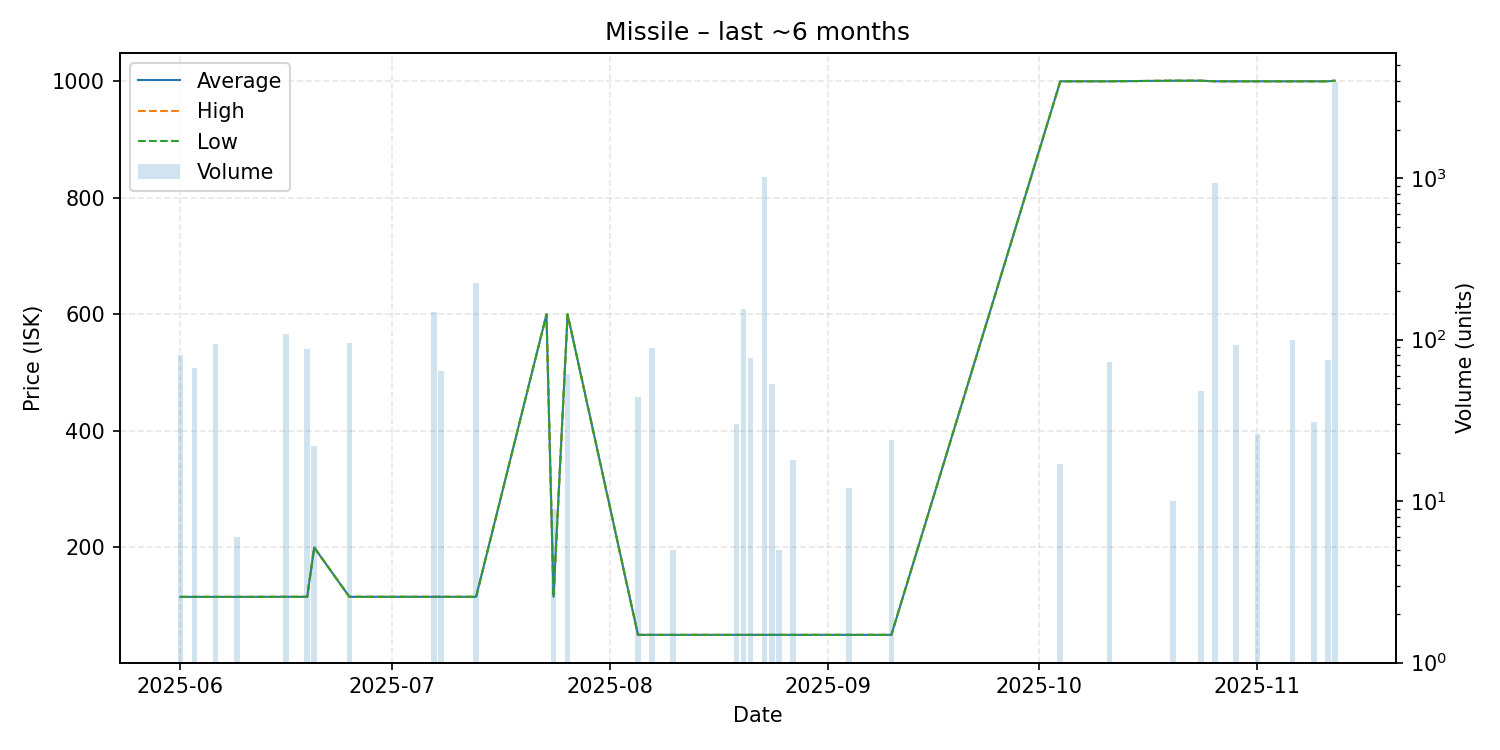

Data behind this chart, as committed beside it:
date, average, highest, lowest, order_count, volume
2025-06-01, 115.2, 115.2, 115.2, 1, 80
2025-06-03, 115.2, 115.2, 115.2, 1, 67
2025-06-06, 115.2, 115.2, 115.2, 1, 94
2025-06-09, 115.2, 115.2, 115.2, 1, 6
2025-06-16, 115.3, 115.3, 115.3, 2, 108
2025-06-19, 115.3, 115.3, 115.3, 1, 87
2025-06-20, 200.0, 200.0, 200.0, 1, 22
2025-06-25, 115.3, 115.3, 115.3, 1, 96
2025-07-07, 115.3, 115.3, 115.3, 2, 149
2025-07-08, 115.3, 115.3, 115.3, 1, 64
2025-07-13, 115.3, 115.3, 115.3, 3, 223
2025-07-23, 600.0, 600.0, 600.0, 1, 1
2025-07-24, 115.3, 115.3, 115.3, 1, 9
2025-07-26, 600.0, 600.0, 600.0, 1, 61
2025-08-05, 50.0, 50.0, 50.0, 1, 44
2025-08-07, 50.0, 50.0, 50.0, 1, 89
2025-08-10, 50.0, 50.0, 50.0, 1, 5
2025-08-19, 50.0, 50.0, 50.0, 1, 30
2025-08-20, 50.0, 50.0, 50.0, 2, 155
2025-08-21, 50.0, 50.0, 50.0, 1, 77
2025-08-23, 50.0, 50.0, 50.0, 2, 1020
2025-08-24, 50.0, 50.0, 50.0, 1, 53
2025-08-25, 50.0, 50.0, 50.0, 1, 5
2025-08-27, 50.0, 50.0, 50.0, 1, 18
2025-09-04, 50.0, 50.0, 50.0, 1, 12
2025-09-10, 50.0, 50.0, 50.0, 1, 24
2025-10-04, 1000, 1000, 1000, 1, 17
2025-10-11, 1000, 1000, 1000, 1, 73
2025-10-20, 1001, 1001, 1001, 1, 10
2025-10-24, 1001, 1001, 1001, 1, 48
2025-10-26, 1000, 1000, 1000, 2, 939
2025-10-29, 1000, 1000, 1000, 1, 93
2025-11-01, 1000, 1000, 1000, 1, 26
2025-11-06, 1000, 1000, 1000, 1, 99
2025-11-07, 1000, 1000, 1000, 1, 1
2025-11-09, 1000, 1000, 1000, 1, 31
2025-11-11, 1000, 1000, 1000, 1, 75
2025-11-12, 1001, 1001, 1001, 2, 3944
